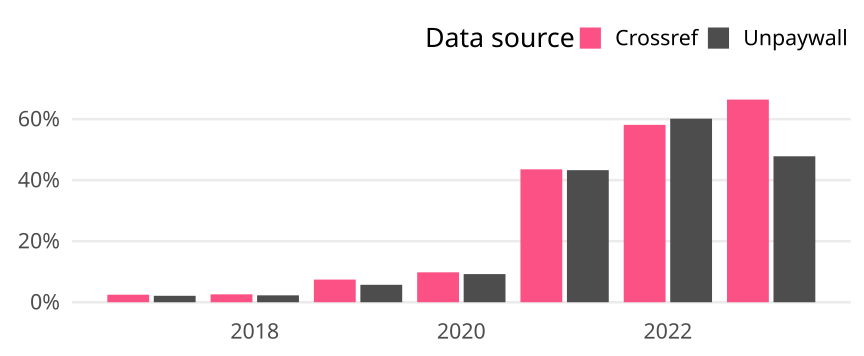

Source data for this figure (header and first rows):
cr_year, cat, article_total, name, oa_articles, oa_share
2017, Germany, 284, Crossref, 7, 0.02465
2017, Germany, 284, Unpaywall, 6, 0.02113
2018, Germany, 309, Crossref, 8, 0.02589
2018, Germany, 309, Unpaywall, 7, 0.02265
2019, Germany, 350, Crossref, 26, 0.07429
2019, Germany, 350, Unpaywall, 20, 0.05714
2020, Germany, 347, Crossref, 34, 0.09798
2020, Germany, 347, Unpaywall, 32, 0.09222
2021, Germany, 372, Crossref, 162, 0.4355
2021, Germany, 372, Unpaywall, 161, 0.4328
2022, Germany, 394, Crossref, 229, 0.5812
2022, Germany, 394, Unpaywall, 237, 0.6015
2023, Germany, 253, Crossref, 168, 0.664
2023, Germany, 253, Unpaywall, 121, 0.4783
